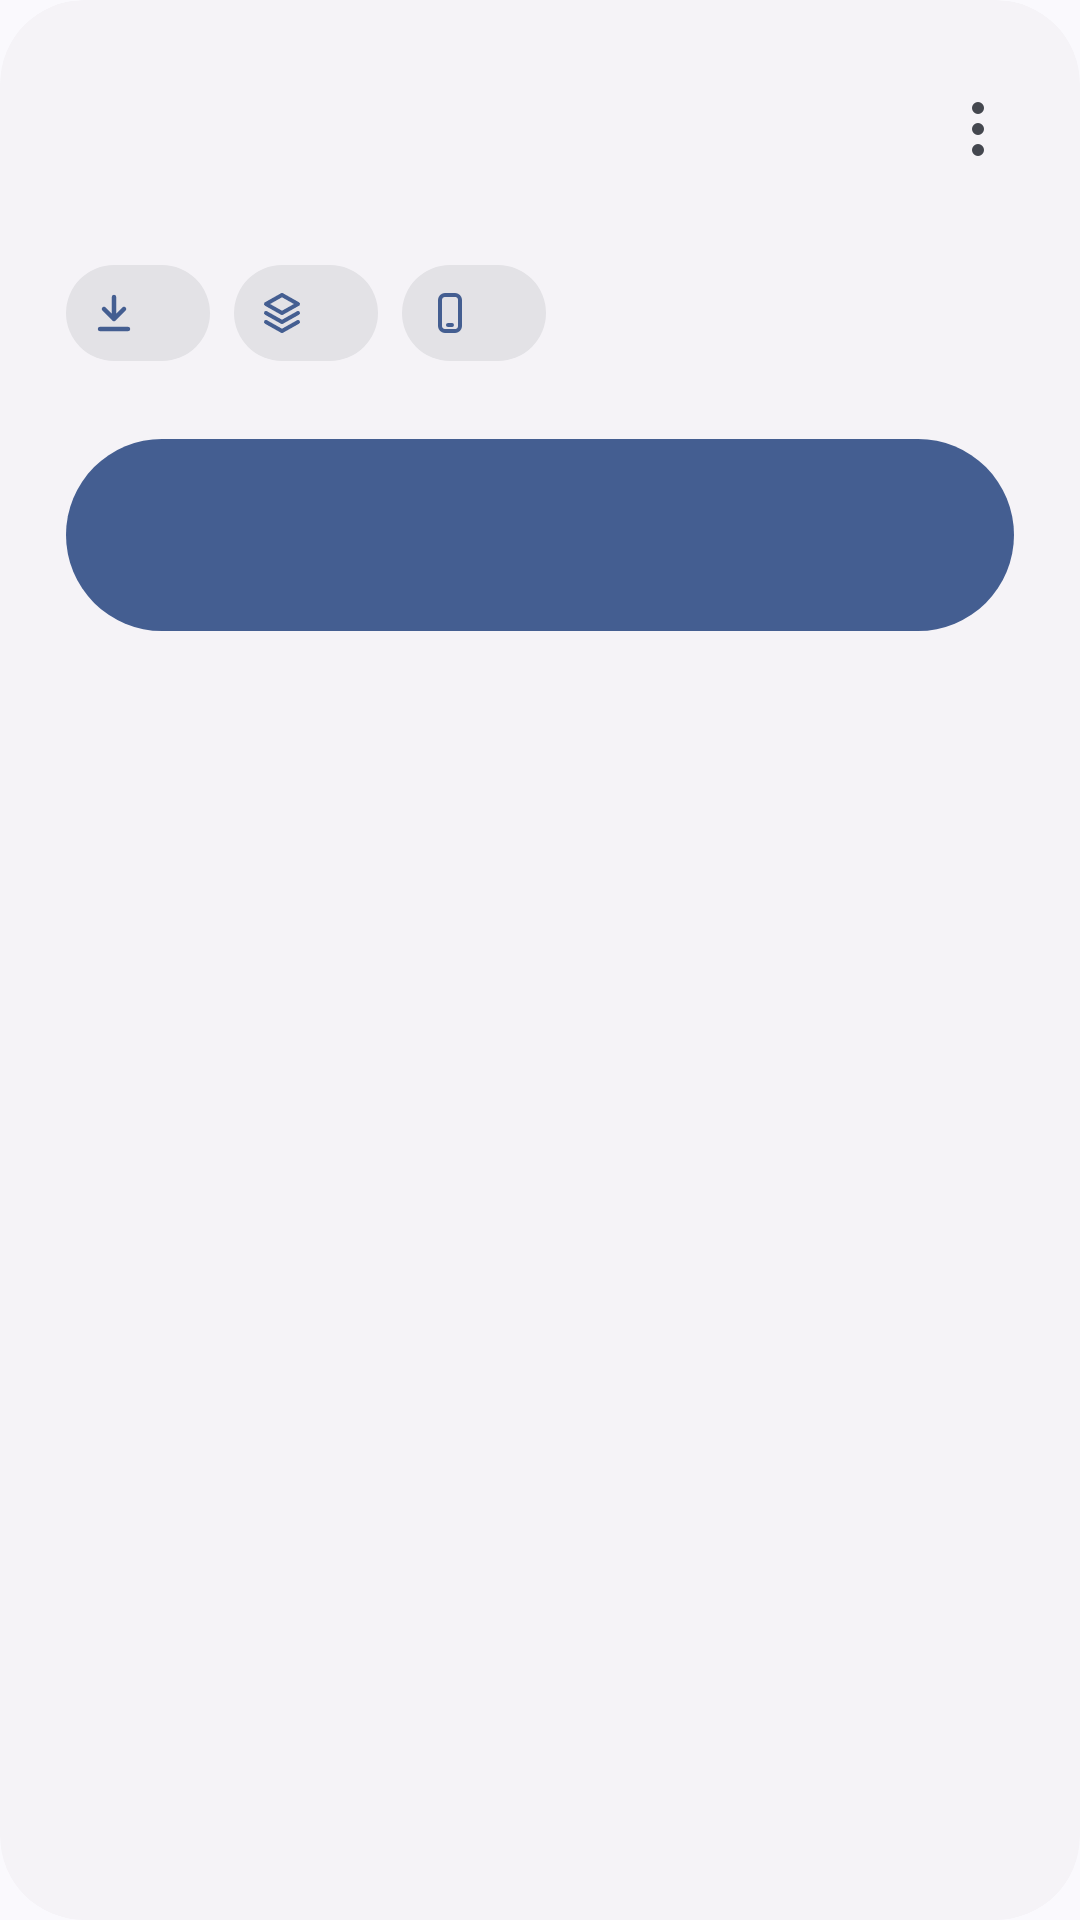

Here is an Android app screen rendered from its layout file. Give the layout XML and the strings, colors and styles it references.
<!-- AndroidManifest.xml: application theme AppTheme -->
<!-- res/layout/update_item_view.xml -->
<?xml version="1.0" encoding="utf-8"?>
<com.google.android.material.card.MaterialCardView
    xmlns:android="http://schemas.android.com/apk/res/android"
    xmlns:app="http://schemas.android.com/apk/res-auto"
    xmlns:tools="http://schemas.android.com/tools"
    style="@style/Widget.Material3.CardView.Filled"
    android:layout_width="match_parent"
    android:layout_height="wrap_content"
    android:layout_marginHorizontal="16dp"
    android:layout_marginBottom="8dp"
    android:focusable="true"
    android:nextFocusRight="@+id/update_action"
    app:cardBackgroundColor="?attr/colorSurfaceContainerLow"
    app:cardCornerRadius="28dp">

    <LinearLayout
        android:layout_width="match_parent"
        android:layout_height="wrap_content"
        android:orientation="vertical"
        android:paddingStart="22dp"
        android:paddingTop="18dp"
        android:paddingEnd="10dp"
        android:paddingBottom="20dp">

        <LinearLayout
            android:layout_width="match_parent"
            android:layout_height="wrap_content"
            android:gravity="center_vertical"
            android:orientation="horizontal">

            <LinearLayout
                android:layout_width="0dp"
                android:layout_height="wrap_content"
                android:layout_weight="1"
                android:orientation="vertical">

                <TextView
                    android:id="@+id/build_version"
                    android:layout_width="wrap_content"
                    android:layout_height="wrap_content"
                    android:maxLines="1"
                    android:ellipsize="end"
                    android:textAppearance="@style/TextAppearance.Material3.TitleLarge"
                    android:textColor="?attr/colorOnSurface"
                    android:textFontWeight="600"
                    tools:text="MistOS 5.1-Beta MINI" />

                <TextView
                    android:id="@+id/build_date"
                    android:layout_width="wrap_content"
                    android:layout_height="wrap_content"
                    android:layout_marginTop="2dp"
                    android:maxLines="1"
                    android:textAppearance="@style/TextAppearance.Material3.BodyMedium"
                    android:textColor="?attr/colorOnSurfaceVariant"
                    tools:text="17 October 2026" />
            </LinearLayout>

            <ImageButton
                android:id="@+id/update_menu"
                android:layout_width="48dp"
                android:layout_height="48dp"
                android:background="?attr/selectableItemBackgroundBorderless"
                android:contentDescription="@string/action_update_options"
                android:src="@drawable/ic_more_vert"
                app:tint="?attr/colorOnSurfaceVariant" />
        </LinearLayout>

        <com.google.android.material.chip.ChipGroup
            android:id="@+id/update_chips"
            android:layout_width="match_parent"
            android:layout_height="wrap_content"
            android:layout_marginTop="12dp"
            android:layout_marginEnd="12dp"
            app:chipSpacingHorizontal="8dp"
            app:chipSpacingVertical="0dp">

            <com.google.android.material.chip.Chip
                android:id="@+id/build_size"
                style="@style/Widget.Updater.Chip.Meta"
                android:layout_width="wrap_content"
                android:layout_height="wrap_content"
                app:chipIcon="@drawable/ic_download"
                tools:text="3.1 GB" />

            <com.google.android.material.chip.Chip
                android:id="@+id/build_type_chip"
                style="@style/Widget.Updater.Chip.Meta"
                android:layout_width="wrap_content"
                android:layout_height="wrap_content"
                app:chipIcon="@drawable/ic_layers"
                tools:text="MINI" />

            <com.google.android.material.chip.Chip
                android:id="@+id/build_release_chip"
                style="@style/Widget.Updater.Chip.Release"
                android:layout_width="wrap_content"
                android:layout_height="wrap_content"
                android:visibility="gone"
                app:chipIcon="@drawable/ic_verified"
                tools:text="OFFICIAL"
                tools:visibility="visible" />

            <com.google.android.material.chip.Chip
                android:id="@+id/build_device_chip"
                style="@style/Widget.Updater.Chip.Meta"
                android:layout_width="wrap_content"
                android:layout_height="wrap_content"
                app:chipIcon="@drawable/ic_phone"
                tools:text="Pixel 6a" />
        </com.google.android.material.chip.ChipGroup>

        
        <LinearLayout
            android:id="@+id/progress"
            android:layout_width="match_parent"
            android:layout_height="wrap_content"
            android:layout_marginTop="12dp"
            android:layout_marginEnd="12dp"
            android:gravity="center_vertical"
            android:orientation="horizontal"
            android:visibility="gone"
            tools:visibility="visible">

            <com.google.android.material.progressindicator.LinearProgressIndicator
                android:id="@+id/progress_bar"
                style="@style/Widget.Material3Expressive.LinearProgressIndicator.Wavy"
                android:layout_width="0dp"
                android:layout_height="wrap_content"
                android:layout_weight="1"
                android:max="100"
                android:visibility="gone" />

            <TextView
                android:id="@+id/progress_text"
                android:layout_width="0dp"
                android:layout_height="wrap_content"
                android:layout_weight="1"
                android:ellipsize="marquee"
                android:singleLine="true"
                android:textAppearance="@style/TextAppearance.Material3.BodyMedium"
                android:textColor="?attr/colorOnSurfaceVariant"
                tools:text="1.2 GB of 3.1 GB (3 minutes left)" />

            <TextView
                android:id="@+id/progress_percent"
                android:layout_width="wrap_content"
                android:layout_height="wrap_content"
                android:paddingStart="8dp"
                android:fontFeatureSettings="tnum"
                android:textAppearance="@style/TextAppearance.Material3.LabelLarge"
                android:textColor="?attr/colorPrimary"
                tools:text="38%" />
        </LinearLayout>

        
        <LinearLayout
            android:id="@+id/steps"
            android:layout_width="match_parent"
            android:layout_height="wrap_content"
            android:layout_marginTop="16dp"
            android:layout_marginEnd="12dp"
            android:orientation="vertical"
            android:visibility="gone"
            tools:visibility="visible">

            <include
                android:id="@+id/step_1"
                layout="@layout/update_step" />

            <include
                android:id="@+id/step_2"
                layout="@layout/update_step" />

            <include
                android:id="@+id/step_3"
                layout="@layout/update_step" />

            <include
                android:id="@+id/step_4"
                layout="@layout/update_step" />
        </LinearLayout>

        <TextView
            android:id="@+id/update_hint"
            android:layout_width="match_parent"
            android:layout_height="wrap_content"
            android:layout_marginTop="14dp"
            android:layout_marginEnd="12dp"
            android:drawablePadding="10dp"
            android:gravity="center_vertical"
            android:textAppearance="@style/TextAppearance.Material3.BodySmall"
            android:textColor="?attr/colorOnSurfaceVariant"
            android:visibility="gone"
            app:drawableTint="?attr/colorOnSurfaceVariant"
            tools:drawableStart="@drawable/ic_wifi"
            tools:text="Use Wi‑Fi for this 3.1 GB download. Your apps and data stay as they are."
            tools:visibility="visible" />

        <LinearLayout
            android:layout_width="match_parent"
            android:layout_height="wrap_content"
            android:layout_marginTop="18dp"
            android:layout_marginEnd="12dp"
            android:orientation="horizontal">

            <com.google.android.material.button.MaterialButton
                android:id="@+id/update_secondary"
                style="@style/Widget.Updater.Button.Big.Outlined"
                android:layout_width="0dp"
                android:layout_height="64dp"
                android:layout_marginEnd="10dp"
                android:layout_weight="1"
                android:visibility="gone"
                tools:text="Cancel"
                tools:visibility="visible" />

            <com.google.android.material.button.MaterialButton
                android:id="@id/update_action"
                style="@style/Widget.Updater.Button.Big"
                android:layout_width="0dp"
                android:layout_height="64dp"
                android:layout_weight="1.4"
                tools:icon="@drawable/ic_pause"
                tools:text="Pause" />
        </LinearLayout>
    </LinearLayout>
</com.google.android.material.card.MaterialCardView>
<!-- res/layout/update_step.xml (included above) -->
<?xml version="1.0" encoding="utf-8"?>
<LinearLayout
    xmlns:android="http://schemas.android.com/apk/res/android"
    xmlns:tools="http://schemas.android.com/tools"
    android:layout_width="match_parent"
    android:layout_height="wrap_content"
    android:orientation="horizontal"
    android:paddingBottom="10dp">

    <TextView
        android:id="@+id/step_dot"
        android:layout_width="32dp"
        android:layout_height="32dp"
        android:background="@drawable/bg_step_outline"
        android:gravity="center"
        android:importantForAccessibility="no"
        android:textAppearance="@style/TextAppearance.Material3.LabelLarge"
        android:textColor="?attr/colorOnSurfaceVariant"
        tools:text="1" />

    <LinearLayout
        android:layout_width="0dp"
        android:layout_height="wrap_content"
        android:layout_marginStart="16dp"
        android:layout_weight="1"
        android:minHeight="32dp"
        android:gravity="center_vertical"
        android:orientation="vertical">

        <TextView
            android:id="@+id/step_title"
            android:layout_width="wrap_content"
            android:layout_height="wrap_content"
            android:textAppearance="@style/TextAppearance.Material3.TitleSmall"
            android:textColor="?attr/colorOnSurface"
            tools:text="Download" />

        <TextView
            android:id="@+id/step_summary"
            android:layout_width="wrap_content"
            android:layout_height="wrap_content"
            android:textAppearance="@style/TextAppearance.Material3.BodySmall"
            android:textColor="?attr/colorOnSurfaceVariant"
            android:visibility="gone"
            tools:text="Continues in the background"
            tools:visibility="visible" />
    </LinearLayout>
</LinearLayout>
<!-- resources referenced by this layout -->
<resources>
  <!-- drawable bg_step_outline (drawable) -->
  <?xml version="1.0" encoding="utf-8"?>
  <shape xmlns:android="http://schemas.android.com/apk/res/android" android:shape="rectangle">
      <stroke android:width="2dp" android:color="?attr/colorOutlineVariant" />
      <corners android:radius="12dp" />
  </shape>
  <!-- drawable ic_download (drawable) -->
  <?xml version="1.0" encoding="utf-8"?>
  <vector xmlns:android="http://schemas.android.com/apk/res/android"
      android:width="24dp"
      android:height="24dp"
      android:viewportWidth="24"
      android:viewportHeight="24"
      android:tint="?attr/colorControlNormal">
      <path android:strokeColor="#FFFFFFFF" android:strokeWidth="2.2" android:strokeLineCap="round" android:strokeLineJoin="round" android:pathData="M12,4v11M7,10l5,5l5,-5M5,20h14" />
  </vector>
  <!-- drawable ic_more_vert (drawable) -->
  <?xml version="1.0" encoding="utf-8"?>
  <vector xmlns:android="http://schemas.android.com/apk/res/android"
      android:width="24dp"
      android:height="24dp"
      android:viewportWidth="24"
      android:viewportHeight="24"
      android:tint="?attr/colorControlNormal">
      <path android:fillColor="#FFFFFFFF" android:pathData="M12,5m-2,0a2,2 0,1 1,4 0a2,2 0,1 1,-4 0M12,12m-2,0a2,2 0,1 1,4 0a2,2 0,1 1,-4 0M12,19m-2,0a2,2 0,1 1,4 0a2,2 0,1 1,-4 0" />
  </vector>
  <string name="action_update_options">Update options</string>
  <style name="Widget.Updater.Button.Big.Outlined" parent="Widget.Material3.Button.OutlinedButton">
          <item name="android:minHeight">64dp</item>
          <item name="android:insetTop">0dp</item>
          <item name="android:insetBottom">0dp</item>
          <item name="android:textSize">17sp</item>
          <item name="android:textFontWeight">600</item>
          <item name="cornerRadius">32dp</item>
      </style>
  <style name="Widget.Updater.Chip.Meta" parent="Widget.Material3.Chip.Assist">
          <item name="chipBackgroundColor">?attr/colorSurfaceContainerHighest</item>
          <item name="chipStrokeWidth">0dp</item>
          <item name="chipCornerRadius">17dp</item>
          <item name="chipIconSize">16dp</item>
          <item name="chipIconTint">?attr/colorPrimary</item>
          <item name="android:clickable">false</item>
          <item name="android:focusable">false</item>
      </style>
  <style name="Widget.Updater.Chip.Release" parent="Widget.Updater.Chip.Meta">
          <item name="chipBackgroundColor">?attr/colorPrimary</item>
          <item name="android:textColor">?attr/colorOnPrimary</item>
          <item name="chipIconTint">?attr/colorOnPrimary</item>
          <item name="android:textFontWeight">700</item>
          <item name="android:letterSpacing">0.05</item>
      </style>
  <style name="AppTheme.AlertDialogTheme" parent="ThemeOverlay.Material3.MaterialAlertDialog">
          <item name="dialogCornerRadius">28dp</item>
      </style>
  <style name="AppTheme.BottomSheet" parent="ThemeOverlay.Material3.BottomSheetDialog">
          <item name="bottomSheetStyle">@style/AppTheme.BottomSheet.Modal</item>
      </style>
  <style name="AppTheme.BottomSheet.Modal" parent="Widget.Material3.BottomSheet.Modal">
          <item name="backgroundTint">?attr/colorSurfaceContainerLow</item>
          <item name="shapeAppearance">@style/ShapeAppearance.Updater.Sheet</item>
      </style>
  <style name="ShapeAppearance.Updater.Sheet" parent="">
          <item name="cornerFamily">rounded</item>
          <item name="cornerSizeTopLeft">28dp</item>
          <item name="cornerSizeTopRight">28dp</item>
          <item name="cornerSizeBottomLeft">0dp</item>
          <item name="cornerSizeBottomRight">0dp</item>
      </style>
</resources>
